Run: headless pygame with SDL's dummy video driver; simulated clock (each Clock.tick advances the game by its frame time, no real sleeping); random seed 0; keys injected as events and as key.get_pressed() state; mouse plan: one left click at the window centre at the start of phase 2, then a move to the lower-right quarter at the start of phase 3.
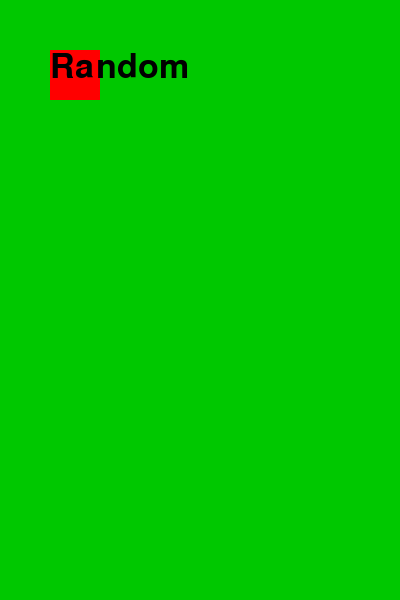
Frame 1 of 4 · flips 1–60 · no input
Frame 2 of 4 · flips 61–180 · clicked the window centre · tapped SPACE, RETURN · held RIGHT (→), D · screen unchanged from frame 1, image omitted
Frame 3 of 4 · flips 181–300 · moved the mouse to the lower-right quarter · held DOWN (↓), S · screen unchanged from frame 2, image omitted
Frame 4 of 4 · flips 301–420 · held LEFT (←), A, UP (↑), W · screen unchanged from frame 3, image omitted

The pygame program that drew these frames:

import pygame
from random import randint

pygame.init()
screen = pygame.display.set_mode((400,600))
pygame.display.set_caption("My game")
running = True
GREEN = (0, 200, 0)
RED = (255,0,0)
BLACK = (0,0,0)
clock = pygame.time.Clock()


rect_x = 50
rect_y = 50

background = GREEN

font_size = 50
font = pygame.font.SysFont('sans', font_size)
text = font.render("Random", True, BLACK)

while running:
	clock.tick(60)
	screen.fill(background)

	mouse_x, mouse_y = pygame.mouse.get_pos()

	pygame.draw.rect(screen, RED, (rect_x, rect_y, 50, 50))

	screen.blit(text, (50,50))

	for event in pygame.event.get():
		if event.type == pygame.MOUSEBUTTONUP:
			if event.button == 1:
				if (rect_x < mouse_x) and (mouse_x < rect_x + 50) and  (rect_y < mouse_y) and (mouse_y < rect_y + 50):
					background = (randint(0,255), randint(0,255), randint(0,255))
				else:
					background = GREEN

		if event.type == pygame.QUIT:
			running = False




	pygame.display.flip()

pygame.quit()
